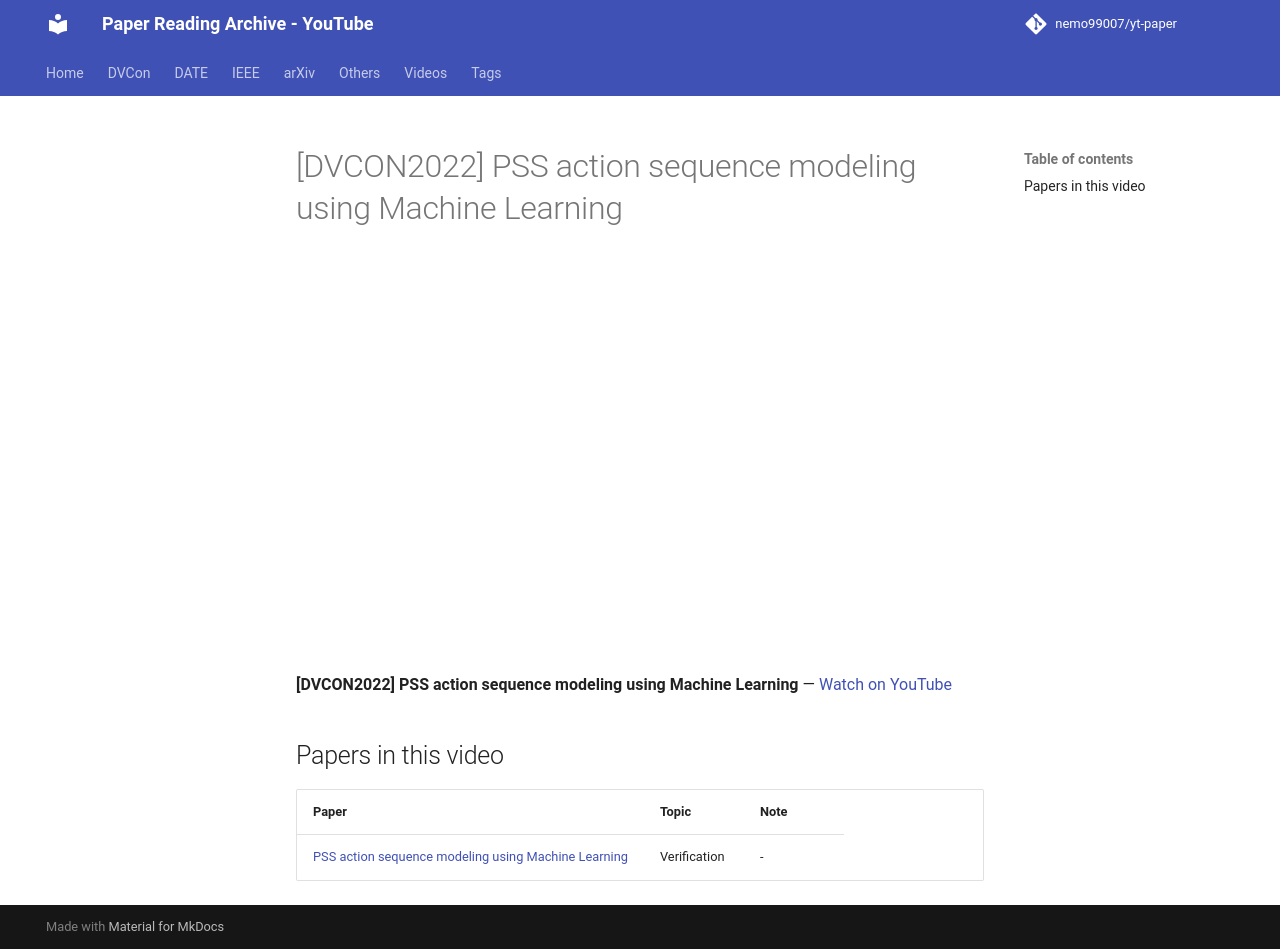

repository: nemo99007/yt-paper · page: videos/KsLeNKgw_wU/index.html · generator: mkdocs

---
title: '[DVCON2022] PSS action sequence modeling using Machine Learning'
video_id: KsLeNKgw_wU
video_url: https://www.youtube.com/watch?v=KsLeNKgw_wU
resources:
- ref-20261018-e710
---


<!-- generated by yt-paper; edits will be overwritten -->

# [DVCON2022] PSS action sequence modeling using Machine Learning

<div class="video-wrapper"><iframe src="https://www.youtube-nocookie.com/embed/KsLeNKgw_wU" title="[DVCON2022] PSS action sequence modeling using Machine Learning" loading="lazy" allow="accelerometer; clipboard-write; encrypted-media; gyroscope; picture-in-picture; web-share" referrerpolicy="strict-origin-when-cross-origin" allowfullscreen></iframe></div>

**[DVCON2022] PSS action sequence modeling using Machine Learning** — [Watch on YouTube](https://www.youtube.com/watch?v=KsLeNKgw_wU)

## Papers in this video

| Paper | Topic | Note |
|---|---|---|
| [PSS action sequence modeling using Machine Learning](../papers/ref-20261018-e710-pss-action-sequence-modeling-using-machine-learning.md) | Verification | - |
